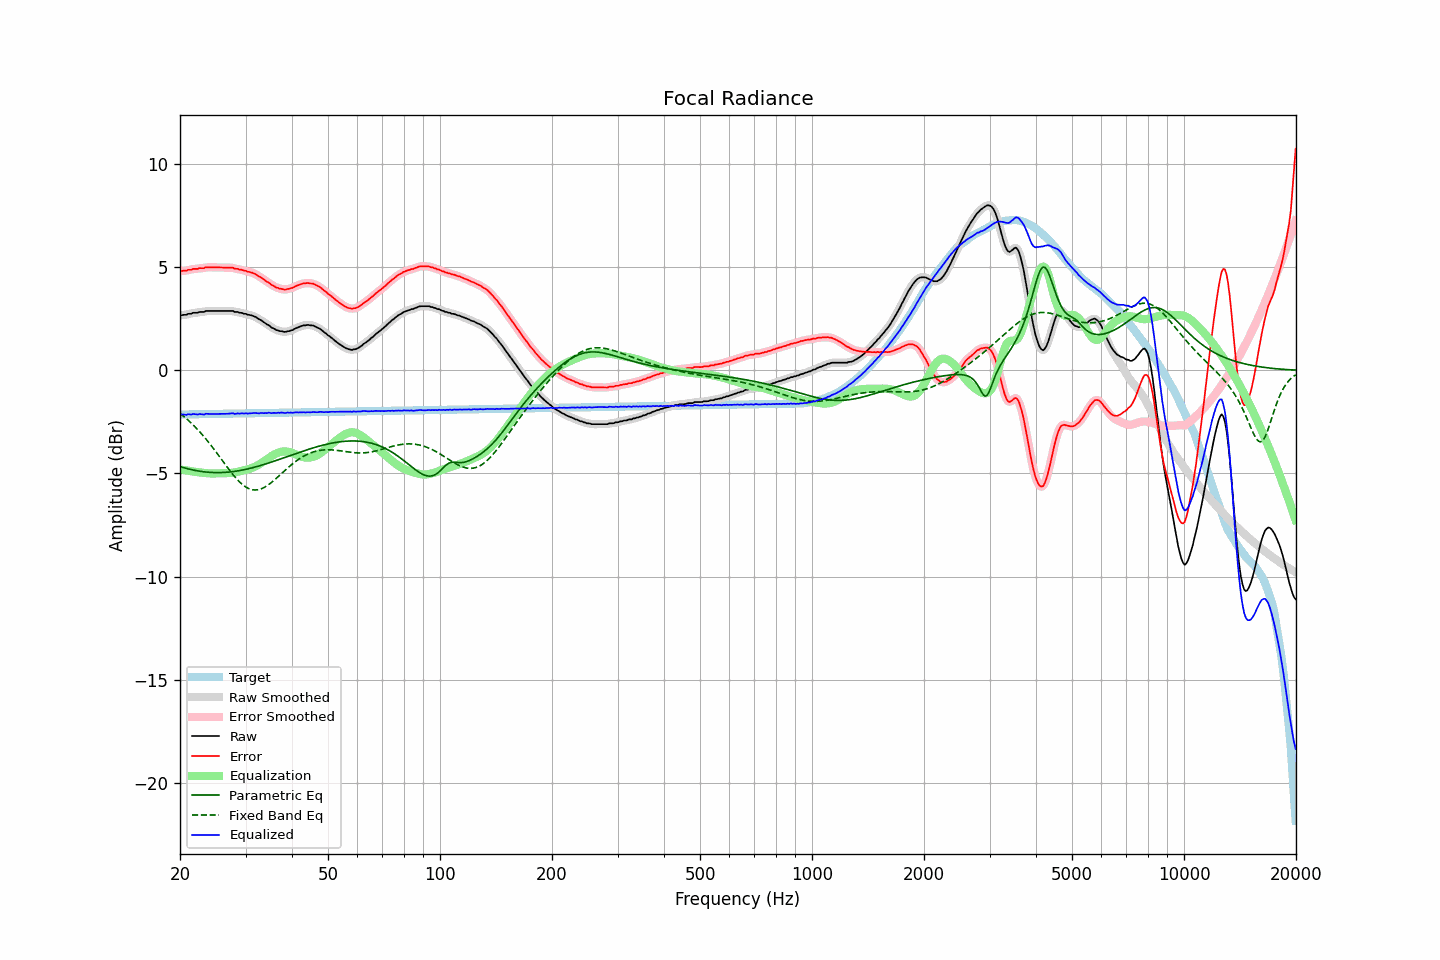

The table this chart was drawn from, first rows:
frequency, raw, error, smoothed, error_smoothed, equalization, parametric_eq, fixed_band_eq, equalized_raw, equalized_smoothed, target
20.00, 2.67, 4.81, 2.67, 4.81, -4.80, -4.67, -2.09, -2.13, -2.13, -2.14
20.20, 2.67, 4.81, 2.68, 4.82, -4.82, -4.69, -2.15, -2.14, -2.14, -2.14
20.40, 2.69, 4.83, 2.68, 4.82, -4.83, -4.71, -2.21, -2.14, -2.15, -2.14
20.61, 2.69, 4.83, 2.69, 4.83, -4.84, -4.74, -2.27, -2.15, -2.15, -2.14
20.81, 2.69, 4.83, 2.71, 4.85, -4.85, -4.76, -2.34, -2.16, -2.14, -2.14
21.02, 2.74, 4.88, 2.72, 4.86, -4.87, -4.78, -2.41, -2.12, -2.14, -2.14
21.23, 2.74, 4.88, 2.74, 4.88, -4.88, -4.80, -2.48, -2.13, -2.13, -2.13
21.44, 2.74, 4.88, 2.76, 4.90, -4.89, -4.81, -2.56, -2.15, -2.13, -2.13
21.66, 2.79, 4.92, 2.78, 4.91, -4.90, -4.83, -2.63, -2.11, -2.13, -2.13
21.87, 2.79, 4.92, 2.79, 4.92, -4.91, -4.85, -2.71, -2.12, -2.13, -2.13
22.09, 2.79, 4.92, 2.80, 4.93, -4.92, -4.86, -2.79, -2.13, -2.13, -2.13
22.31, 2.79, 4.92, 2.81, 4.93, -4.94, -4.87, -2.87, -2.14, -2.13, -2.13
22.54, 2.83, 4.96, 2.82, 4.94, -4.95, -4.89, -2.96, -2.11, -2.13, -2.13
22.76, 2.83, 4.96, 2.83, 4.95, -4.96, -4.90, -3.04, -2.12, -2.13, -2.12
22.99, 2.83, 4.96, 2.84, 4.96, -4.97, -4.91, -3.13, -2.13, -2.13, -2.12
23.22, 2.83, 4.95, 2.85, 4.97, -4.98, -4.92, -3.22, -2.14, -2.13, -2.12
23.45, 2.88, 5.00, 2.87, 4.99, -4.98, -4.93, -3.31, -2.10, -2.12, -2.12
23.69, 2.88, 5.00, 2.88, 5.00, -4.99, -4.94, -3.41, -2.11, -2.11, -2.12
23.92, 2.88, 5.00, 2.89, 5.00, -4.99, -4.94, -3.51, -2.11, -2.11, -2.12
24.16, 2.88, 5.00, 2.88, 5.00, -5.00, -4.95, -3.61, -2.12, -2.12, -2.12
24.40, 2.88, 5.00, 2.88, 5.00, -5.00, -4.95, -3.71, -2.12, -2.12, -2.11
24.65, 2.88, 5.00, 2.88, 5.00, -5.00, -4.96, -3.81, -2.12, -2.12, -2.11
24.89, 2.88, 4.99, 2.88, 4.99, -5.00, -4.96, -3.91, -2.12, -2.12, -2.11
25.14, 2.88, 4.99, 2.88, 4.99, -4.99, -4.96, -4.02, -2.11, -2.11, -2.11
25.39, 2.88, 4.99, 2.88, 4.99, -4.99, -4.96, -4.12, -2.11, -2.11, -2.11
25.65, 2.88, 4.99, 2.88, 4.99, -4.99, -4.96, -4.23, -2.11, -2.11, -2.11
25.91, 2.88, 4.99, 2.88, 4.99, -4.99, -4.95, -4.34, -2.11, -2.11, -2.11
26.16, 2.88, 4.99, 2.88, 4.99, -4.99, -4.95, -4.44, -2.11, -2.11, -2.11
26.43, 2.88, 4.99, 2.88, 4.99, -4.99, -4.95, -4.55, -2.11, -2.11, -2.10
26.69, 2.88, 4.98, 2.88, 4.98, -4.99, -4.94, -4.65, -2.11, -2.11, -2.10
26.96, 2.88, 4.98, 2.88, 4.98, -4.98, -4.93, -4.76, -2.10, -2.10, -2.10
27.23, 2.88, 4.98, 2.89, 4.99, -4.98, -4.93, -4.86, -2.10, -2.09, -2.10
27.50, 2.88, 4.98, 2.88, 4.98, -4.97, -4.92, -4.96, -2.09, -2.09, -2.10
27.77, 2.88, 4.98, 2.87, 4.96, -4.96, -4.91, -5.06, -2.08, -2.09, -2.10
28.05, 2.83, 4.93, 2.85, 4.95, -4.95, -4.90, -5.15, -2.11, -2.09, -2.10
28.33, 2.83, 4.93, 2.83, 4.93, -4.93, -4.89, -5.24, -2.10, -2.10, -2.09
28.62, 2.83, 4.93, 2.82, 4.91, -4.92, -4.87, -5.33, -2.08, -2.10, -2.09
28.90, 2.79, 4.88, 2.81, 4.90, -4.90, -4.86, -5.41, -2.10, -2.09, -2.09
29.19, 2.79, 4.88, 2.79, 4.88, -4.88, -4.85, -5.48, -2.08, -2.09, -2.09
29.48, 2.77, 4.86, 2.77, 4.86, -4.86, -4.83, -5.55, -2.09, -2.09, -2.09
29.78, 2.74, 4.83, 2.75, 4.84, -4.84, -4.82, -5.61, -2.10, -2.09, -2.09
30.08, 2.74, 4.83, 2.73, 4.82, -4.82, -4.80, -5.66, -2.08, -2.09, -2.09
30.38, 2.70, 4.79, 2.71, 4.80, -4.80, -4.78, -5.70, -2.10, -2.09, -2.08
30.68, 2.69, 4.78, 2.69, 4.78, -4.78, -4.76, -5.74, -2.09, -2.09, -2.08
30.99, 2.67, 4.75, 2.67, 4.75, -4.75, -4.74, -5.77, -2.08, -2.08, -2.08
31.30, 2.65, 4.73, 2.65, 4.73, -4.73, -4.72, -5.79, -2.07, -2.07, -2.08
31.61, 2.62, 4.70, 2.62, 4.70, -4.69, -4.70, -5.80, -2.07, -2.07, -2.08
31.93, 2.59, 4.67, 2.59, 4.66, -4.66, -4.68, -5.80, -2.06, -2.07, -2.08
32.24, 2.54, 4.62, 2.54, 4.62, -4.62, -4.66, -5.79, -2.07, -2.08, -2.08
32.57, 2.48, 4.56, 2.50, 4.57, -4.57, -4.64, -5.78, -2.09, -2.08, -2.07
32.89, 2.45, 4.53, 2.45, 4.52, -4.52, -4.62, -5.76, -2.07, -2.08, -2.07
33.22, 2.40, 4.47, 2.40, 4.47, -4.47, -4.59, -5.73, -2.07, -2.07, -2.07
33.55, 2.34, 4.41, 2.34, 4.42, -4.42, -4.57, -5.69, -2.07, -2.07, -2.07
33.89, 2.29, 4.36, 2.29, 4.36, -4.36, -4.54, -5.65, -2.07, -2.07, -2.07
34.23, 2.23, 4.30, 2.24, 4.31, -4.31, -4.52, -5.60, -2.07, -2.06, -2.07
34.57, 2.20, 4.27, 2.19, 4.26, -4.25, -4.49, -5.55, -2.05, -2.06, -2.07
34.92, 2.14, 4.21, 2.14, 4.20, -4.20, -4.47, -5.49, -2.06, -2.06, -2.07
35.27, 2.07, 4.14, 2.09, 4.15, -4.15, -4.44, -5.43, -2.08, -2.06, -2.06
35.62, 2.04, 4.11, 2.04, 4.10, -4.10, -4.42, -5.36, -2.06, -2.07, -2.06
35.97, 2.00, 4.06, 2.00, 4.06, -4.06, -4.39, -5.30, -2.06, -2.07, -2.06
... 635 more rows
